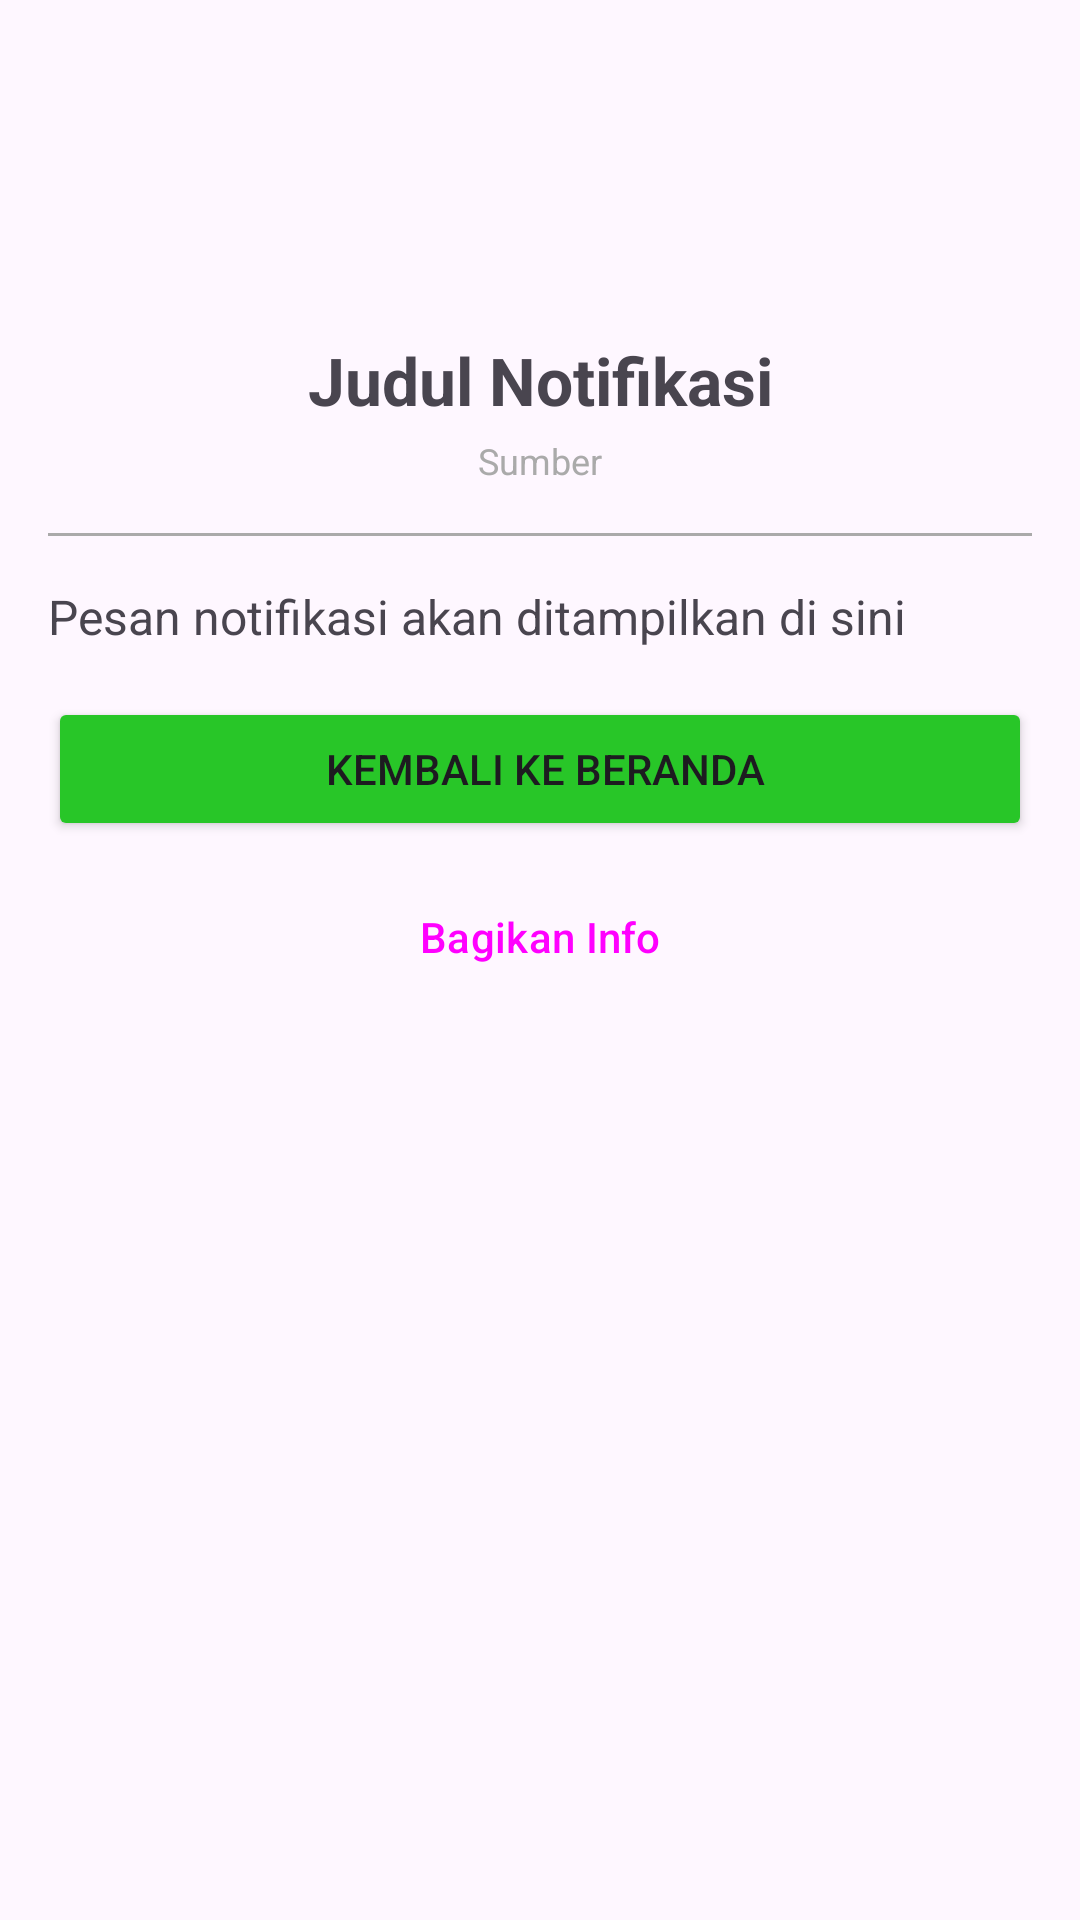

Here is an Android app screen rendered from its layout file. Give the layout XML and the strings, colors and styles it references.
<!-- AndroidManifest.xml: application theme Theme.Dellapink -->
<!-- res/layout/activity_notification_detail.xml -->
<?xml version="1.0" encoding="utf-8"?>
<ScrollView xmlns:android="http://schemas.android.com/apk/res/android"
    xmlns:app="http://schemas.android.com/apk/res-auto"
    android:layout_width="match_parent"
    android:layout_height="match_parent"
    android:fillViewport="true">

    <LinearLayout
        android:layout_width="match_parent"
        android:layout_height="wrap_content"
        android:orientation="vertical"
        android:padding="16dp">

        
        <ImageView
            android:layout_width="80dp"
            android:layout_height="80dp"
            android:layout_gravity="center"
            android:src="@drawable/ic_notification"
            app:tint="?attr/colorPrimary" />

        
        <TextView
            android:id="@+id/tvTitle"
            android:layout_width="match_parent"
            android:layout_height="wrap_content"
            android:layout_marginTop="16dp"
            android:text="Judul Notifikasi"
            android:textAlignment="center"
            android:textSize="22sp"
            android:textStyle="bold" />

        
        <TextView
            android:id="@+id/tvSource"
            android:layout_width="match_parent"
            android:layout_height="wrap_content"
            android:layout_marginTop="4dp"
            android:text="Sumber"
            android:textAlignment="center"
            android:textSize="12sp"
            android:textColor="@android:color/darker_gray" />

        
        <View
            android:layout_width="match_parent"
            android:layout_height="1dp"
            android:layout_marginVertical="16dp"
            android:background="@android:color/darker_gray" />

        
        <TextView
            android:id="@+id/tvMessage"
            android:layout_width="match_parent"
            android:layout_height="wrap_content"
            android:text="Pesan notifikasi akan ditampilkan di sini"
            android:textSize="16sp"
            android:lineSpacingExtra="4dp" />

        
        <Button
            android:id="@+id/btnAction"
            android:layout_width="match_parent"
            android:layout_height="wrap_content"
            android:layout_marginTop="16dp"
            android:text=" Kembali ke Beranda"
            android:backgroundTint="?attr/colorPrimary"
            app:icon="@drawable/ic_home" />

        
        <Button
            android:id="@+id/btnShare"
            android:layout_width="match_parent"
            android:layout_height="wrap_content"
            android:layout_marginTop="8dp"
            android:text="Bagikan Info"
            android:backgroundTint="@android:color/holo_orange_dark"
            style="@style/Widget.Material3.Button.OutlinedButton"
            app:icon="@drawable/ic_share" />

    </LinearLayout>
</ScrollView>
<!-- resources referenced by this layout -->
<resources>
  <style name="Theme.Dellapink" parent="Base.Theme.Dellapink" />
  <style name="Base.Theme.Dellapink" parent="Theme.Material3.DayNight.NoActionBar">
          <item name="colorPrimary">#28C628</item>
          <item name="colorSecondary">#4F6D4F</item>
          <item name="android:statusBarColor">#F3F3F3</item>
          <item name="android:windowLightStatusBar">true</item>
      </style>
</resources>
